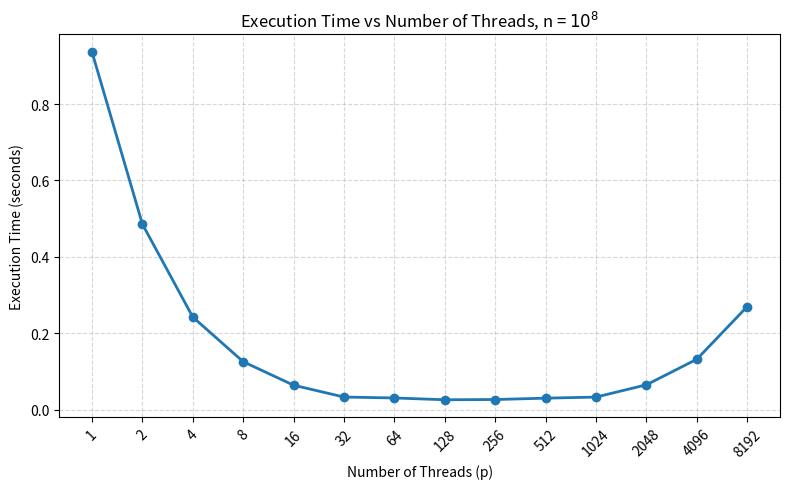
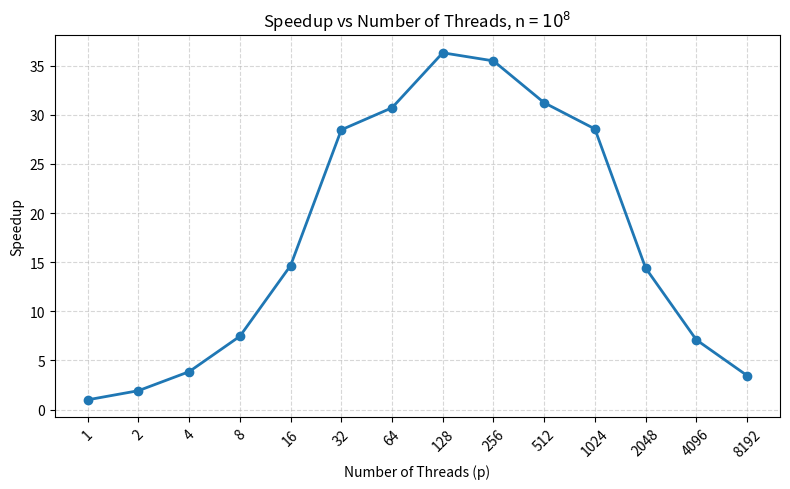
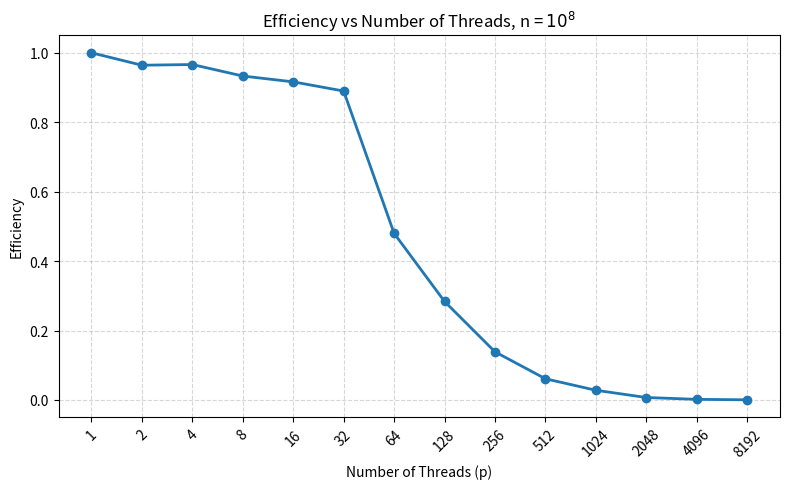
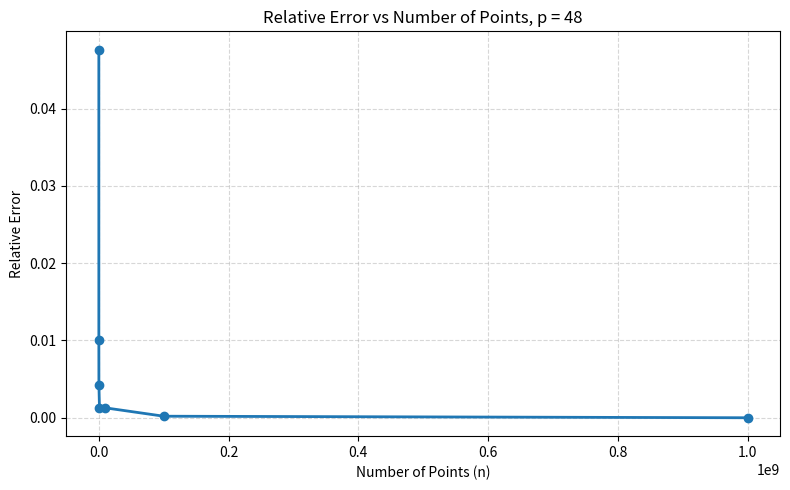

Reproduce these figures in Python, in order.
import numpy as np
import matplotlib.pyplot as plt


# ============================================================
# CSCE 735 - HW1
# Part 1: Shared-Memory Programming with Threads
# ============================================================


# ------------------------------------------------------------
# Question 1
# n = 10^8
# p = 2^k, k = 0,...,13
# ------------------------------------------------------------

threads = np.array([
    1, 2, 4, 8, 16, 32, 64,
    128, 256, 512, 1024, 2048, 4096, 8192
])

time_n1e8 = np.array([
    0.9368,
    0.4858,
    0.2424,
    0.1255,
    0.0639,
    0.0329,
    0.0305,
    0.0258,
    0.0264,
    0.0300,
    0.0328,
    0.0650,
    0.1319,
    0.2699
])


# ------------------------------------------------------------
# Calculate speedup and efficiency
# ------------------------------------------------------------

speedup = time_n1e8[0] / time_n1e8
efficiency = speedup / threads


# ------------------------------------------------------------
# Question 1.1
# Execution Time vs Number of Threads
# ------------------------------------------------------------

plt.figure(figsize=(8, 5))

plt.plot(
    threads,
    time_n1e8,
    marker='o',
    linewidth=2
)

plt.xscale('log', base=2)

plt.xlabel('Number of Threads (p)')
plt.ylabel('Execution Time (seconds)')
plt.title('Execution Time vs Number of Threads, n = $10^8$')

plt.grid(True, which='both', linestyle='--', alpha=0.5)

plt.xticks(threads, threads, rotation=45)

plt.tight_layout()
plt.savefig('Q1_1_execution_time.png', dpi=300)
plt.show()


# ------------------------------------------------------------
# Question 1.2
# Speedup vs Number of Threads
# ------------------------------------------------------------

plt.figure(figsize=(8, 5))

plt.plot(
    threads,
    speedup,
    marker='o',
    linewidth=2
)

plt.xscale('log', base=2)

plt.xlabel('Number of Threads (p)')
plt.ylabel('Speedup')
plt.title('Speedup vs Number of Threads, n = $10^8$')

plt.grid(True, which='both', linestyle='--', alpha=0.5)

plt.xticks(threads, threads, rotation=45)

plt.tight_layout()
plt.savefig('Q1_2_speedup.png', dpi=300)
plt.show()


# ------------------------------------------------------------
# Question 1.3
# Efficiency vs Number of Threads
# ------------------------------------------------------------

plt.figure(figsize=(8, 5))

plt.plot(
    threads,
    efficiency,
    marker='o',
    linewidth=2
)

plt.xscale('log', base=2)

plt.xlabel('Number of Threads (p)')
plt.ylabel('Efficiency')
plt.title('Efficiency vs Number of Threads, n = $10^8$')

plt.grid(True, which='both', linestyle='--', alpha=0.5)

plt.xticks(threads, threads, rotation=45)

plt.tight_layout()
plt.savefig('Q1_3_efficiency.png', dpi=300)
plt.show()


# ------------------------------------------------------------
# Question 2
# n = 10^10
# Used to find the thread count with minimum runtime
# ------------------------------------------------------------

time_n1e10 = np.array([
    93.4157,
    47.6087,
    24.5045,
    12.4658,
    6.3081,
    3.1582,
    2.4358,
    2.2209,
    2.2242,
    2.2166,
    2.2232,
    2.2277,
    2.2622,
    2.3616
])


# ------------------------------------------------------------
# Question 4
# Error vs n
# p = 48
# ------------------------------------------------------------

n_values = np.array([
    1e3,
    1e4,
    1e5,
    1e6,
    1e7,
    1e8,
    1e9
])

errors = np.array([
    4.76e-2,
    1.01e-2,
    4.29e-3,
    1.21e-3,
    1.29e-3,
    2.08e-4,
    8.04e-6
])


plt.figure(figsize=(8, 5))

plt.plot(
    n_values,
    errors,
    marker='o',
    linewidth=2
)

# plt.xscale('log', base=10)

plt.xlabel('Number of Points (n)')
plt.ylabel('Relative Error')
plt.title('Relative Error vs Number of Points, p = 48')

plt.grid(True, which='both', linestyle='--', alpha=0.5)

plt.tight_layout()
plt.savefig('Q4_error_vs_n.png', dpi=300)
plt.show()


# ------------------------------------------------------------
# Print numerical results
# ------------------------------------------------------------

q1_min_index = np.argmin(time_n1e8)
q2_min_index = np.argmin(time_n1e10)

print("\n========================================")
print("PART 1 RESULTS")
print("========================================")

print("\nQuestion 1:")
print("Minimum runtime =", time_n1e8[q1_min_index], "seconds")
print("Threads giving minimum runtime =", threads[q1_min_index])

print("\nQuestion 2:")
print("Minimum runtime =", time_n1e10[q2_min_index], "seconds")
print("Threads giving minimum runtime =", threads[q2_min_index])


# ------------------------------------------------------------
# Print Q1 table
# ------------------------------------------------------------

print("\n========================================")
print("QUESTION 1 DATA")
print("========================================")
print(f"{'p':>8} {'Time(s)':>12} {'Speedup':>12} {'Efficiency':>12}")

for p, t, s, e in zip(threads, time_n1e8, speedup, efficiency):
    print(f"{p:8d} {t:12.4f} {s:12.4f} {e:12.6f}")


# ------------------------------------------------------------
# Print Question 2 data
# ------------------------------------------------------------

print("\n========================================")
print("QUESTION 2 DATA")
print("========================================")
print(f"{'p':>8} {'Time(s)':>12}")

for p, t in zip(threads, time_n1e10):
    print(f"{p:8d} {t:12.4f}")


# ------------------------------------------------------------
# Print Question 4 data
# ------------------------------------------------------------

print("\n========================================")
print("QUESTION 4 DATA")
print("========================================")
print(f"{'n':>15} {'Relative Error':>20}")

for n, error in zip(n_values, errors):
    print(f"{n:15.0f} {error:20.6e}")
